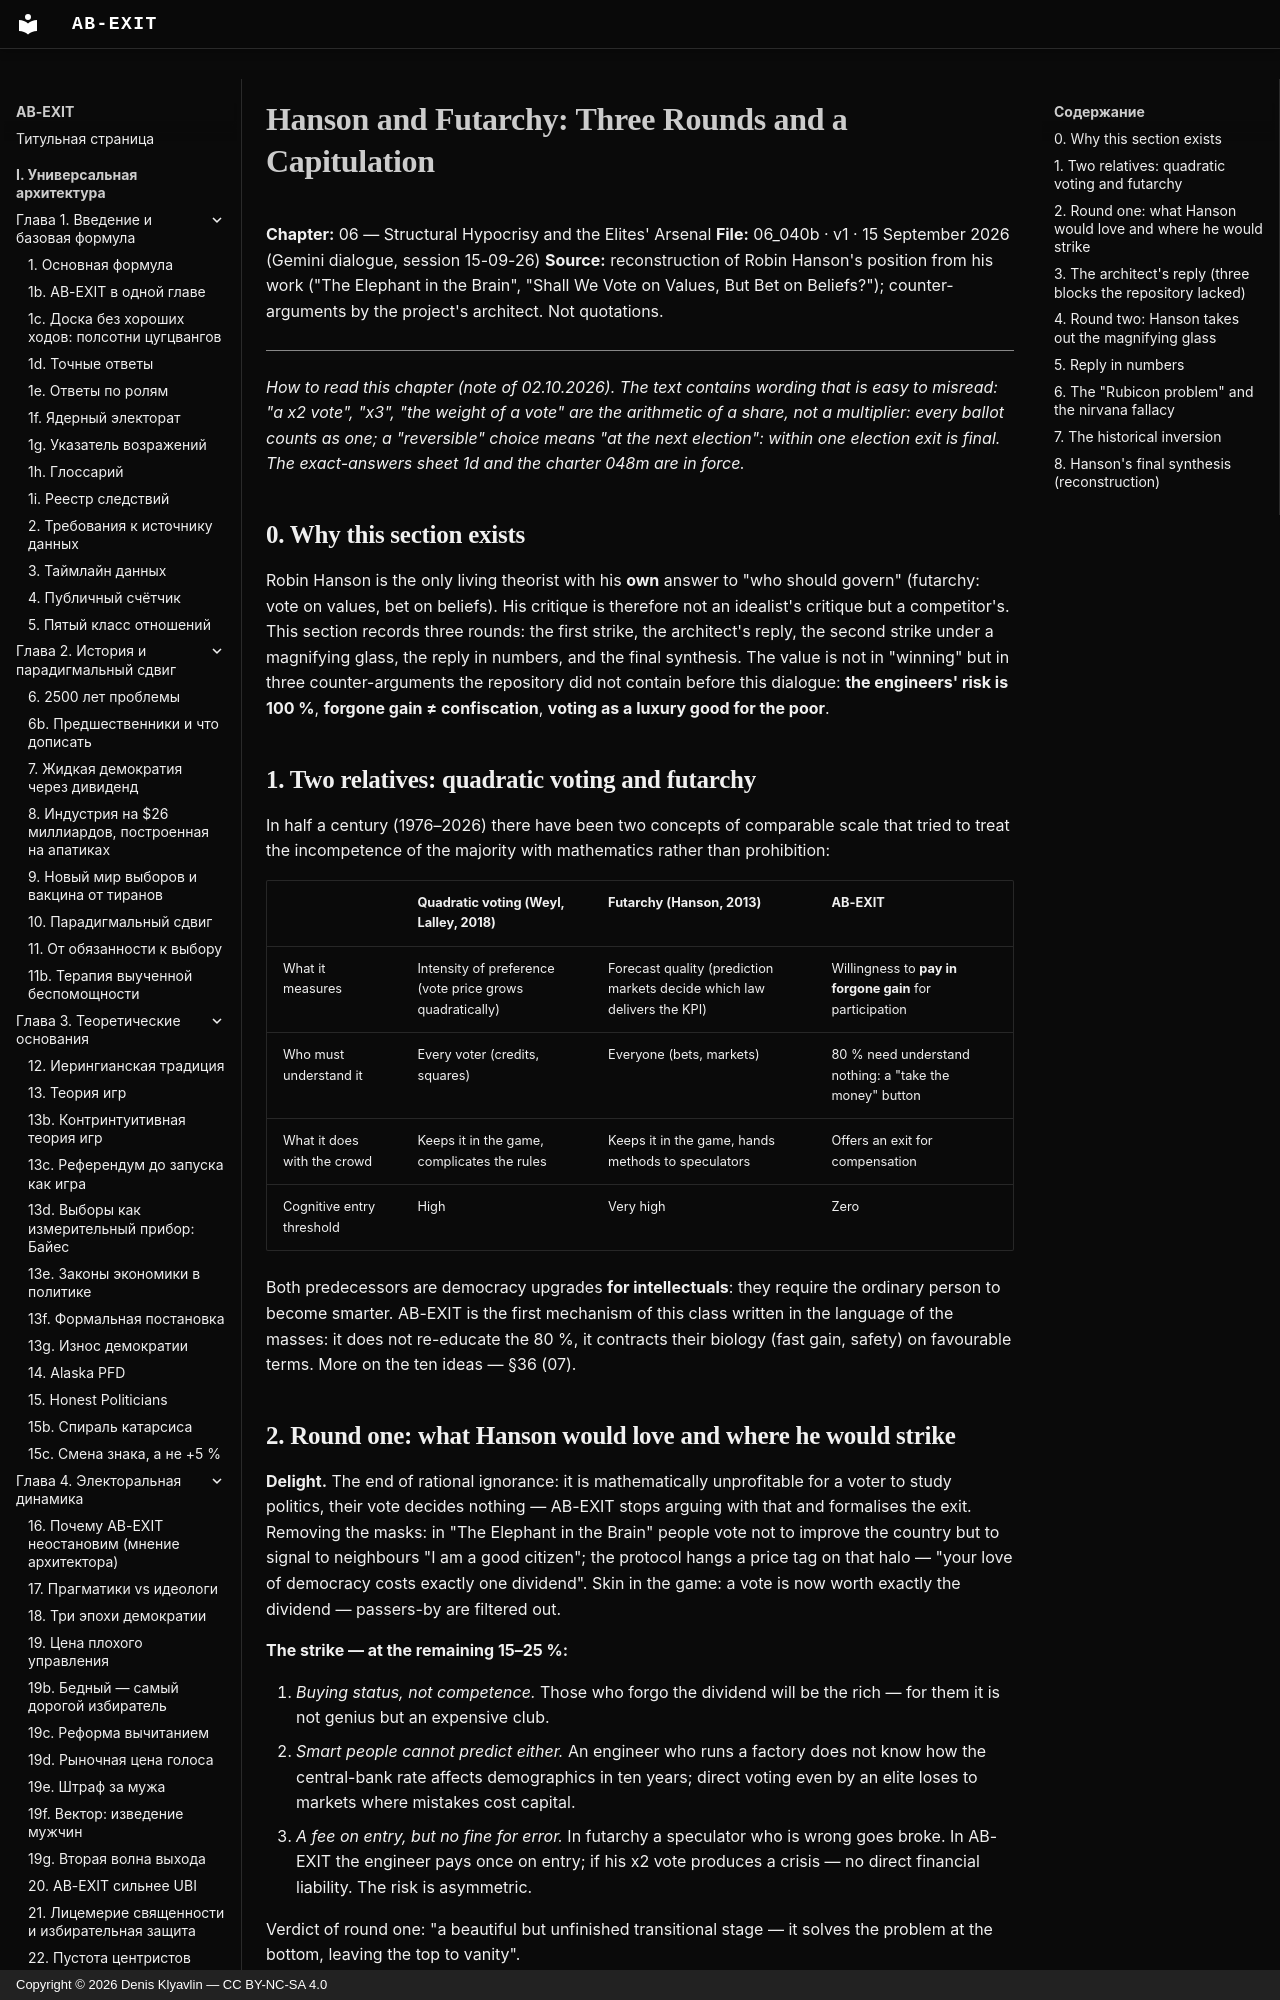

repository: Denis-Kliavlin/ab-exit · page: 06-critique-arsenal/040b-hanson-futarchy.en/index.html · generator: mkdocs · copyright: Copyright © 2026 Denis Klyavlin — CC BY-NC-SA 4.0

# Hanson and Futarchy: Three Rounds and a Capitulation

**Chapter:** 06 — Structural Hypocrisy and the Elites' Arsenal
**File:** 06_040b · v1 · 15 September 2026 (Gemini dialogue, session 15-09-26)
**Source:** reconstruction of Robin Hanson's position from his work ("The Elephant in the Brain", "Shall We Vote on Values, But Bet on Beliefs?"); counter-arguments by the project's architect. Not quotations.

---

*How to read this chapter (note of 02.10.2026). The text contains wording that is easy to misread: "a x2 vote", "x3", "the weight of a vote" are the arithmetic of a share, not a multiplier: every ballot counts as one; a "reversible" choice means "at the next election": within one election exit is final. The exact-answers sheet 1d and the charter 048m are in force.*

## 0. Why this section exists

Robin Hanson is the only living theorist with his **own** answer to "who should govern" (futarchy: vote on values, bet on beliefs). His critique is therefore not an idealist's critique but a competitor's. This section records three rounds: the first strike, the architect's reply, the second strike under a magnifying glass, the reply in numbers, and the final synthesis. The value is not in "winning" but in three counter-arguments the repository did not contain before this dialogue: **the engineers' risk is 100 %**, **forgone gain ≠ confiscation**, **voting as a luxury good for the poor**.

## 1. Two relatives: quadratic voting and futarchy

In half a century (1976–2026) there have been two concepts of comparable scale that tried to treat the incompetence of the majority with mathematics rather than prohibition:

| | Quadratic voting (Weyl, Lalley, 2018) | Futarchy (Hanson, 2013) | AB-EXIT |
|---|---|---|---|
| What it measures | Intensity of preference (vote price grows quadratically) | Forecast quality (prediction markets decide which law delivers the KPI) | Willingness to **pay in forgone gain** for participation |
| Who must understand it | Every voter (credits, squares) | Everyone (bets, markets) | 80 % need understand nothing: a "take the money" button |
| What it does with the crowd | Keeps it in the game, complicates the rules | Keeps it in the game, hands methods to speculators | Offers an exit for compensation |
| Cognitive entry threshold | High | Very high | Zero |

Both predecessors are democracy upgrades **for intellectuals**: they require the ordinary person to become smarter. AB-EXIT is the first mechanism of this class written in the language of the masses: it does not re-educate the 80 %, it contracts their biology (fast gain, safety) on favourable terms. More on the ten ideas — §36 (07).
